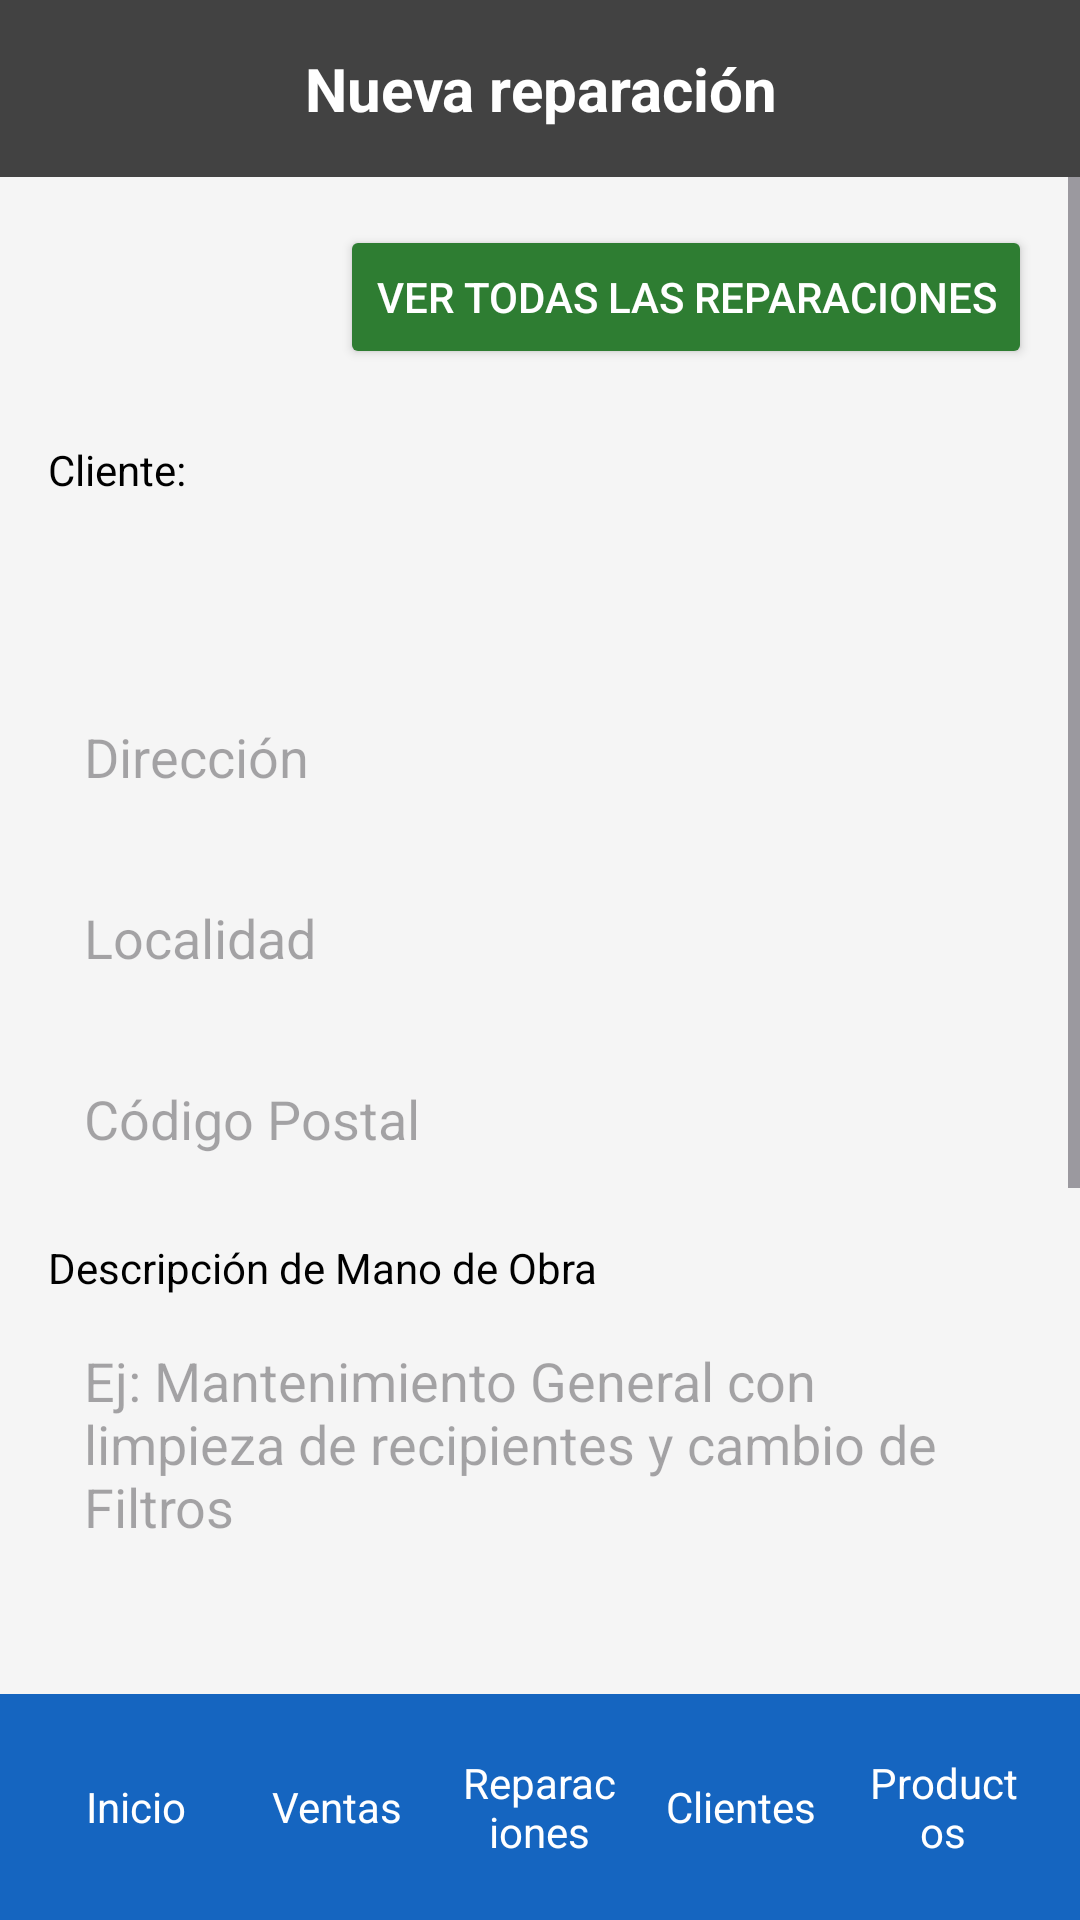

Produce the Android XML layout that renders to this screen, including the resource entries it uses.
<!-- AndroidManifest.xml: application theme Theme.Material3.Light -->
<!-- res/layout/activity_nueva_reparacion.xml -->
<?xml version="1.0" encoding="utf-8"?>
<LinearLayout xmlns:android="http://schemas.android.com/apk/res/android"
    android:layout_width="match_parent"
    android:layout_height="match_parent"
    android:orientation="vertical"
    android:background="@color/background">

    
    <LinearLayout
        android:layout_width="match_parent"
        android:layout_height="wrap_content"
        android:orientation="vertical"
        android:background="@color/gray_dark"
        android:padding="16dp">

        <TextView
            android:layout_width="match_parent"
            android:layout_height="wrap_content"
            android:text="@string/nueva_reparacion"
            android:textSize="20sp"
            android:textStyle="bold"
            android:textColor="@color/white"
            android:gravity="center" />
    </LinearLayout>

    <ScrollView
        android:layout_width="match_parent"
        android:layout_height="0dp"
        android:layout_weight="1"
        android:fillViewport="true">

        <LinearLayout
            android:layout_width="match_parent"
            android:layout_height="wrap_content"
            android:orientation="vertical"
            android:padding="16dp">

            
            <Button
                android:id="@+id/btnVerTodasReparaciones"
                android:layout_width="wrap_content"
                android:layout_height="wrap_content"
                android:text="@string/ver_todas_reparaciones"
                android:textColor="@color/white"
                android:backgroundTint="@color/green_button"
                android:layout_gravity="end"
                android:layout_marginBottom="16dp" />

            
            <TextView
                android:layout_width="match_parent"
                android:layout_height="wrap_content"
                android:text="Cliente:"
                android:textSize="14sp"
                android:textColor="@color/black"
                android:layout_marginTop="8dp" />

            <Spinner
                android:id="@+id/spinnerCliente"
                android:layout_width="match_parent"
                android:layout_height="50dp"
                android:background="@drawable/edit_text_background"
                android:padding="12dp"
                android:layout_marginBottom="12dp" />

            
            <EditText
                android:id="@+id/etDireccion"
                android:layout_width="match_parent"
                android:layout_height="wrap_content"
                android:hint="@string/direccion"
                android:enabled="false"
                android:padding="12dp"
                android:background="@drawable/edit_text_background"
                android:layout_marginBottom="12dp" />

            
            <EditText
                android:id="@+id/etLocalidad"
                android:layout_width="match_parent"
                android:layout_height="wrap_content"
                android:hint="@string/localidad"
                android:enabled="false"
                android:padding="12dp"
                android:background="@drawable/edit_text_background"
                android:layout_marginBottom="12dp" />

            
            <EditText
                android:id="@+id/etCodigoPostal"
                android:layout_width="match_parent"
                android:layout_height="wrap_content"
                android:hint="@string/codigo_postal"
                android:enabled="false"
                android:padding="12dp"
                android:background="@drawable/edit_text_background"
                android:layout_marginBottom="16dp" />

            
            <TextView
                android:layout_width="match_parent"
                android:layout_height="wrap_content"
                android:text="@string/descripcion_mano_obra"
                android:textSize="14sp"
                android:textColor="@color/black"
                android:layout_marginBottom="4dp" />

            <EditText
                android:id="@+id/etDescripcion"
                android:layout_width="match_parent"
                android:layout_height="120dp"
                android:hint="Ej: Mantenimiento General con limpieza de recipientes y cambio de Filtros"
                android:inputType="textMultiLine"
                android:gravity="top|start"
                android:padding="12dp"
                android:background="@drawable/edit_text_background"
                android:layout_marginBottom="16dp" />

            
            <LinearLayout
                android:id="@+id/containerProductos"
                android:layout_width="match_parent"
                android:layout_height="wrap_content"
                android:orientation="vertical">
                
            </LinearLayout>

            
            <Button
                android:id="@+id/btnAnadirProducto"
                android:layout_width="match_parent"
                android:layout_height="56dp"
                android:text="@string/anadir_otro"
                android:textColor="@color/white"
                android:backgroundTint="@color/blue_button"
                android:layout_marginTop="8dp"
                android:layout_marginBottom="16dp" />

            
            <LinearLayout
                android:layout_width="match_parent"
                android:layout_height="wrap_content"
                android:orientation="horizontal"
                android:layout_marginBottom="8dp">

                <TextView
                    android:layout_width="0dp"
                    android:layout_height="wrap_content"
                    android:layout_weight="1"
                    android:text="@string/subtotal"
                    android:textSize="16sp"
                    android:textColor="@color/black" />

                <TextView
                    android:id="@+id/tvSubtotal"
                    android:layout_width="wrap_content"
                    android:layout_height="wrap_content"
                    android:text="$0"
                    android:textSize="16sp"
                    android:textColor="@color/black" />
            </LinearLayout>

            
            <LinearLayout
                android:layout_width="match_parent"
                android:layout_height="wrap_content"
                android:orientation="horizontal"
                android:background="@drawable/edit_text_background"
                android:padding="12dp"
                android:layout_marginBottom="16dp">

                <TextView
                    android:layout_width="0dp"
                    android:layout_height="wrap_content"
                    android:layout_weight="1"
                    android:text="@string/total"
                    android:textSize="18sp"
                    android:textStyle="bold"
                    android:textColor="@color/black" />

                <TextView
                    android:id="@+id/tvTotal"
                    android:layout_width="wrap_content"
                    android:layout_height="wrap_content"
                    android:text="$0"
                    android:textSize="18sp"
                    android:textStyle="bold"
                    android:textColor="@color/black" />
            </LinearLayout>

            
            <LinearLayout
                android:layout_width="match_parent"
                android:layout_height="wrap_content"
                android:orientation="horizontal"
                android:gravity="center">

                <Button
                    android:id="@+id/btnCancelar"
                    android:layout_width="0dp"
                    android:layout_height="56dp"
                    android:layout_weight="1"
                    android:text="@string/cancelar"
                    android:textColor="@color/white"
                    android:backgroundTint="@color/red_button"
                    android:layout_marginEnd="8dp" />

                <Button
                    android:id="@+id/btnGuardar"
                    android:layout_width="0dp"
                    android:layout_height="56dp"
                    android:layout_weight="1"
                    android:text="@string/guardar"
                    android:textColor="@color/white"
                    android:backgroundTint="@color/blue_button"
                    android:layout_marginStart="8dp" />
            </LinearLayout>

        </LinearLayout>

    </ScrollView>

    
    <include layout="@layout/bottom_navigation" />

</LinearLayout>
<!-- res/layout/bottom_navigation.xml (included above) -->
<?xml version="1.0" encoding="utf-8"?>
<LinearLayout xmlns:android="http://schemas.android.com/apk/res/android"
    android:layout_width="match_parent"
    android:layout_height="wrap_content"
    android:orientation="horizontal"
    android:background="@color/blue_button"
    android:padding="12dp"
    android:gravity="center">

    <TextView
        android:id="@+id/nav_inicio"
        android:layout_width="0dp"
        android:layout_height="wrap_content"
        android:layout_weight="1"
        android:text="Inicio"
        android:textColor="@color/white"
        android:textSize="14sp"
        android:gravity="center"
        android:padding="8dp" />

    <TextView
        android:id="@+id/nav_ventas"
        android:layout_width="0dp"
        android:layout_height="wrap_content"
        android:layout_weight="1"
        android:text="Ventas"
        android:textColor="@color/white"
        android:textSize="14sp"
        android:gravity="center"
        android:padding="8dp" />

    <TextView
        android:id="@+id/nav_reparaciones"
        android:layout_width="0dp"
        android:layout_height="wrap_content"
        android:layout_weight="1"
        android:text="Reparaciones"
        android:textColor="@color/white"
        android:textSize="14sp"
        android:gravity="center"
        android:padding="8dp" />

    <TextView
        android:id="@+id/nav_clientes"
        android:layout_width="0dp"
        android:layout_height="wrap_content"
        android:layout_weight="1"
        android:text="Clientes"
        android:textColor="@color/white"
        android:textSize="14sp"
        android:gravity="center"
        android:padding="8dp" />

    <TextView
        android:id="@+id/nav_productos"
        android:layout_width="0dp"
        android:layout_height="wrap_content"
        android:layout_weight="1"
        android:text="Productos"
        android:textColor="@color/white"
        android:textSize="14sp"
        android:gravity="center"
        android:padding="8dp" />

</LinearLayout>
<!-- resources referenced by this layout -->
<resources>
  <color name="background">#F5F5F5</color>
  <color name="black">#000000</color>
  <color name="blue_button">#1565C0</color>
  <color name="gray_dark">#424242</color>
  <color name="green_button">#2E7D32</color>
  <color name="red_button">#D32F2F</color>
  <color name="white">#FFFFFF</color>
  <string name="anadir_otro">Añadir otro</string>
  <string name="cancelar">Cancelar</string>
  <string name="codigo_postal">Código Postal</string>
  <string name="descripcion_mano_obra">Descripción de Mano de Obra</string>
  <string name="direccion">Dirección</string>
  <string name="guardar">Guardar</string>
  <string name="localidad">Localidad</string>
  <string name="nueva_reparacion">Nueva reparación</string>
  <string name="subtotal">Sub-Total:</string>
  <string name="total">Total:</string>
  <string name="ver_todas_reparaciones">Ver todas las reparaciones</string>
</resources>
